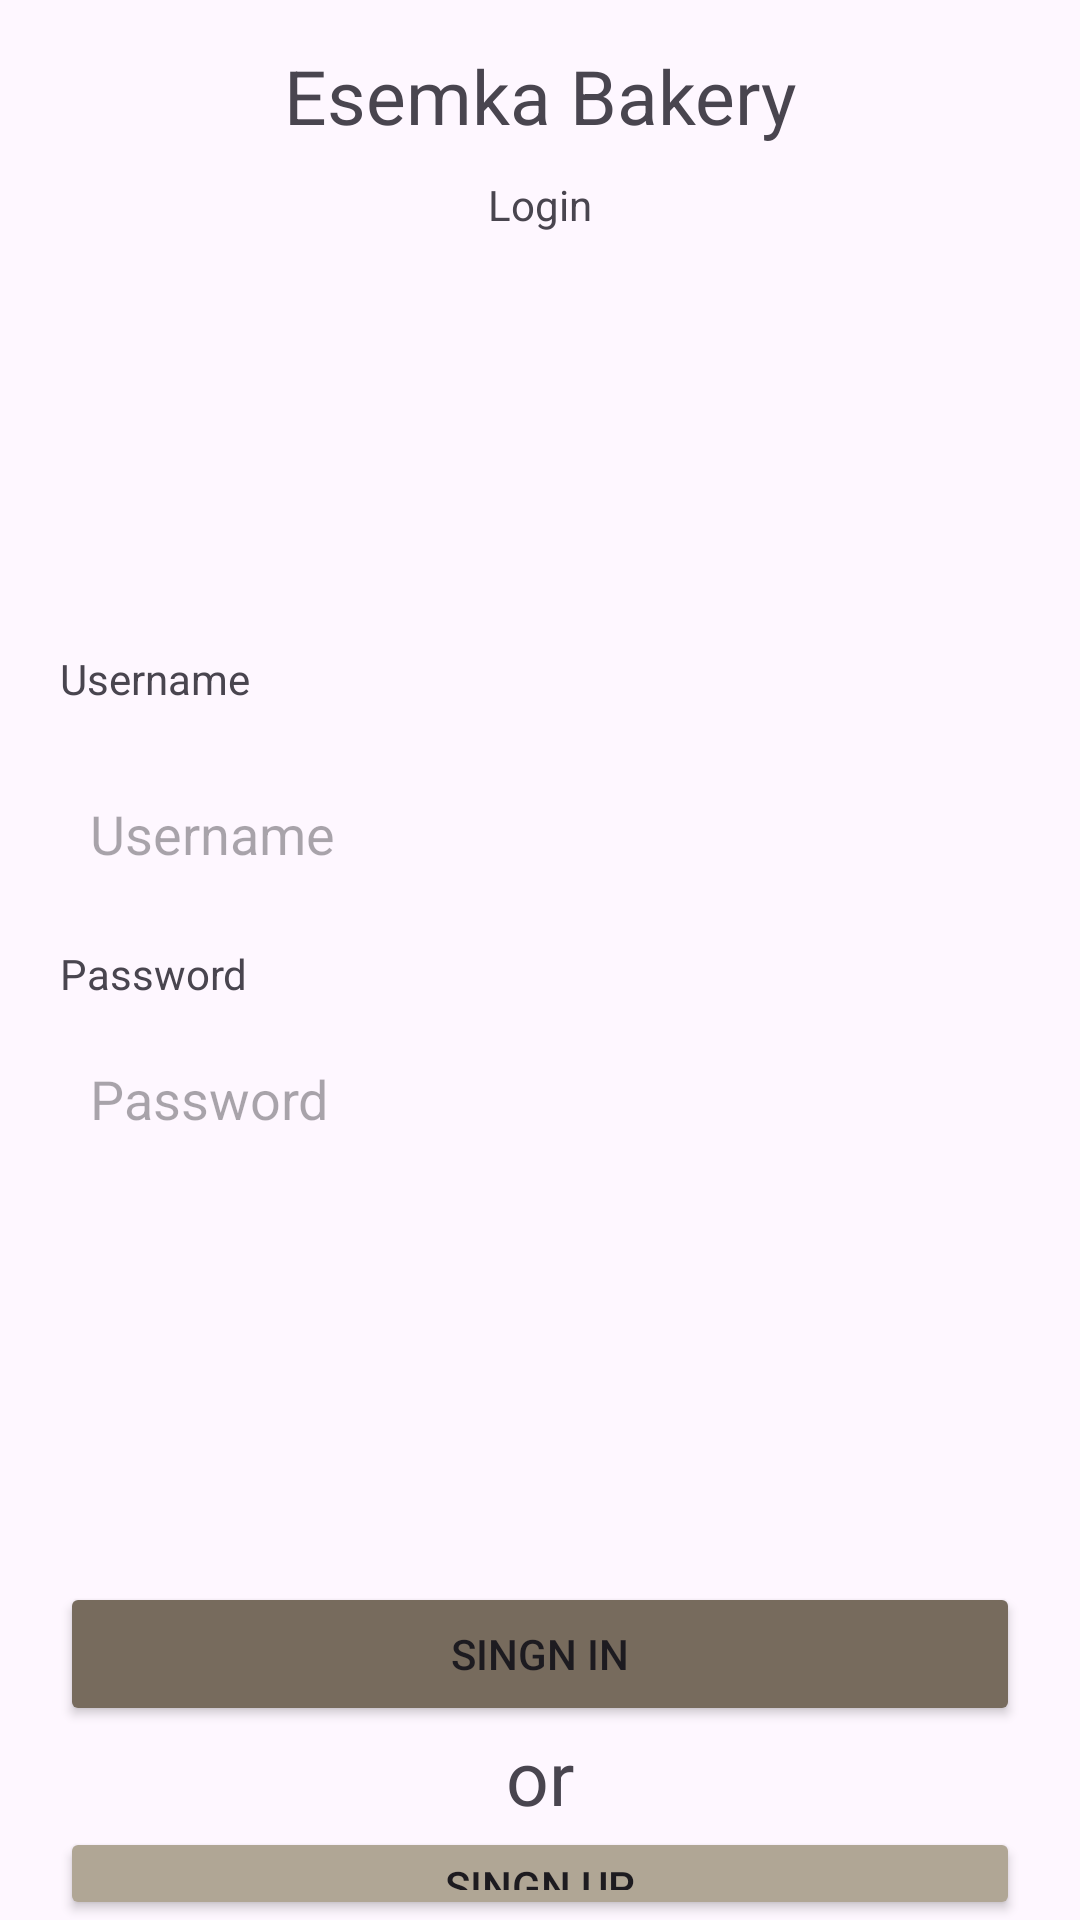

Write the Android layout XML for this screen, with the resource values it uses.
<!-- AndroidManifest.xml: application theme Theme.EsemkaBakeryV2 -->
<!-- res/layout/activity_main.xml -->
<?xml version="1.0" encoding="utf-8"?>
<LinearLayout xmlns:android="http://schemas.android.com/apk/res/android"
    xmlns:app="http://schemas.android.com/apk/res-auto"
    xmlns:tools="http://schemas.android.com/tools"
    android:layout_width="match_parent"
    android:layout_height="match_parent"
    android:orientation="vertical"
    android:gravity="center_horizontal"
    tools:context=".MainActivity">

    <TextView
        android:layout_marginTop="15dp"
        android:textSize="25dp"
        android:text="Esemka Bakery"
        android:layout_width="wrap_content"
        android:layout_height="wrap_content"/>

    <TextView
        android:layout_marginTop="10dp"
        android:text="Login"
        android:layout_width="wrap_content"
        android:layout_height="wrap_content"/>

    <LinearLayout
        android:layout_weight="4"
        android:padding="10dp"
        android:layout_width="match_parent"
        android:layout_height="0dp"
        android:orientation="vertical"
        android:gravity="center_vertical">


        <TextView
            android:layout_marginLeft="10dp"
            android:layout_marginBottom="20dp"
            android:text="Username"
            android:layout_width="wrap_content"
            android:layout_height="wrap_content"/>

        <EditText
            android:id="@+id/username"
            android:layout_marginHorizontal="10dp"
            android:padding="10dp"
            android:background="@drawable/edit_text"
            android:hint="Username"
            android:layout_width="match_parent"
            android:layout_height="wrap_content"/>



        <TextView
            android:layout_marginTop="15dp"
            android:layout_marginLeft="10dp"
            android:layout_marginBottom="10dp"
            android:text="Password"
            android:layout_width="wrap_content"
            android:layout_height="wrap_content"/>

        <EditText
            android:inputType="textPassword"
            android:id="@+id/password"
            android:layout_marginHorizontal="10dp"
            android:padding="10dp"
            android:background="@drawable/edit_text"
            android:hint="Password"
            android:layout_width="match_parent"
            android:layout_height="wrap_content"/>


    </LinearLayout>


    <LinearLayout
        android:layout_weight="1"
        android:layout_width="match_parent"
        android:layout_height="0dp"
        android:orientation="vertical"
        android:gravity="bottom">


        <Button
            android:id="@+id/BTN_Singnin"
            android:backgroundTint="@color/btn_singn"
            android:layout_marginHorizontal="20dp"
            android:text="Singn In"
            android:layout_width="match_parent"
            android:layout_height="wrap_content"/>


        <TextView
            android:textSize="25sp"
            android:layout_gravity="center"
            android:text="or"
            android:layout_width="wrap_content"
            android:layout_height="wrap_content"/>



        <Button
            android:id="@+id/BTN_SingnUp"
            android:backgroundTint="@color/btn_singnUp"
            android:layout_marginHorizontal="20dp"
            android:text="Singn Up"
            android:layout_width="match_parent"
            android:layout_height="wrap_content"/>



    </LinearLayout>


</LinearLayout>
<!-- resources referenced by this layout -->
<resources>
  <color name="btn_singn">#776B5D</color>
  <color name="btn_singnUp">#B0A695</color>
  <style name="Theme.EsemkaBakeryV2" parent="Base.Theme.EsemkaBakeryV2" />
  <style name="Base.Theme.EsemkaBakeryV2" parent="Theme.Material3.DayNight.NoActionBar">
          
          
      </style>
</resources>
